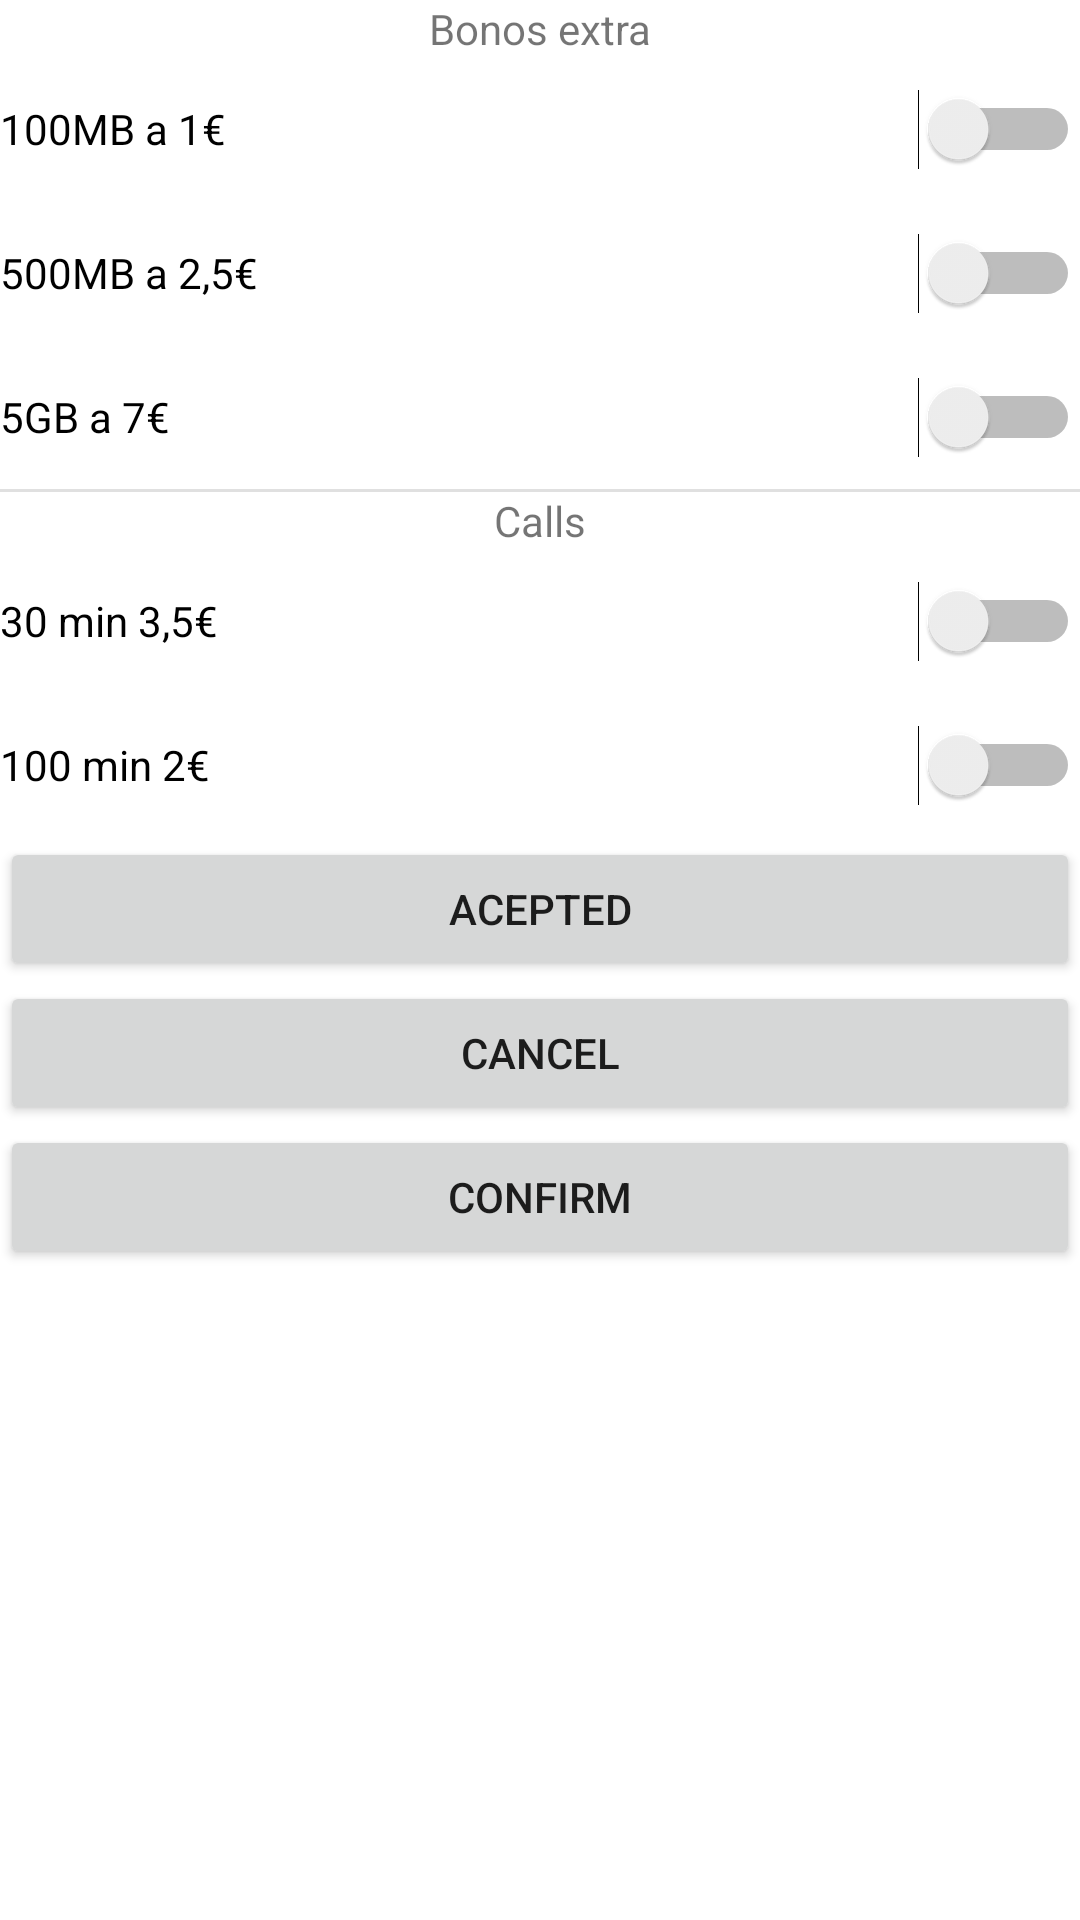

Android layout source for this screen:
<!-- AndroidManifest.xml: application theme Theme.AppMakaco -->
<!-- res/layout/buy_extra_bono.xml -->
<?xml version="1.0" encoding="utf-8"?>
<LinearLayout xmlns:android="http://schemas.android.com/apk/res/android"
    android:id="@+id/mar"
    android:layout_width="match_parent"
    android:layout_height="match_parent"
    android:layout_margin="30dp"
    android:orientation="vertical">

    <TextView
        android:id="@+id/textView3"
        android:layout_width="match_parent"
        android:layout_height="wrap_content"
        android:gravity="center"
        android:text="Bonos extra" />

    <Switch
        android:id="@+id/switch2"
        android:layout_width="match_parent"
        android:layout_height="wrap_content"
        android:minHeight="48dp"
        android:text="100MB a 1€" />

    <Switch
        android:id="@+id/switch3"
        android:layout_width="match_parent"
        android:layout_height="wrap_content"
        android:minHeight="48dp"
        android:text="500MB a 2,5€" />

    <Switch
        android:id="@+id/switch4"
        android:layout_width="match_parent"
        android:layout_height="wrap_content"
        android:minHeight="48dp"
        android:text="5GB a 7€" />

    <View
        android:id="@+id/divider"
        android:layout_width="match_parent"
        android:layout_height="1dp"
        android:background="?android:attr/listDivider" />

    <TextView
        android:id="@+id/textView4"
        android:layout_width="match_parent"
        android:layout_height="wrap_content"
        android:gravity="center_horizontal"
        android:text="Calls" />

    <Switch
        android:id="@+id/switch5"
        android:layout_width="match_parent"
        android:layout_height="wrap_content"
        android:minHeight="48dp"
        android:text="@string/_30_min_3_5" />

    <Switch
        android:id="@+id/switch6"
        android:layout_width="match_parent"
        android:layout_height="wrap_content"
        android:minHeight="48dp"

        android:text="@string/_100_min_2" />

    <Button
        android:id="@+id/button5"
        android:layout_width="match_parent"
        android:layout_height="wrap_content"
        android:onClick="resumeBono"
        android:text="acepted" />

    <Button
        android:id="@+id/button6"
        android:layout_width="match_parent"
        android:layout_height="wrap_content"
        android:text="Cancel" />

    <Button
        android:id="@+id/button7"
        android:layout_width="match_parent"
        android:layout_height="wrap_content"
        android:text="confirm" />
</LinearLayout>
<!-- resources referenced by this layout -->
<resources>
  <string name="_100_min_2">100 min 2€</string>
  <string name="_30_min_3_5">30 min 3,5€</string>
  <style name="Theme.AppMakaco" parent="Theme.MaterialComponents.DayNight.DarkActionBar">
          
          <item name="colorPrimary">@color/purple_500</item>
          <item name="colorPrimaryVariant">@color/purple_700</item>
          <item name="colorOnPrimary">@color/white</item>
          
          <item name="colorSecondary">@color/teal_200</item>
          <item name="colorSecondaryVariant">@color/teal_700</item>
          <item name="colorOnSecondary">@color/black</item>
          
          <item name="android:statusBarColor" tools:targetApi="l">?attr/colorPrimaryVariant</item>
          
      </style>
  <!-- not gathered from this repository: default colours our renderer supplied (Android Studio template values) -->
  <color name="purple_500">#FF6200EE</color>
  <color name="purple_700">#FF3700B3</color>
  <color name="teal_200">#FF03DAC5</color>
  <color name="teal_700">#FF018786</color>
  <color name="black">#FF000000</color>
  <color name="white">#FFFFFFFF</color>
</resources>
